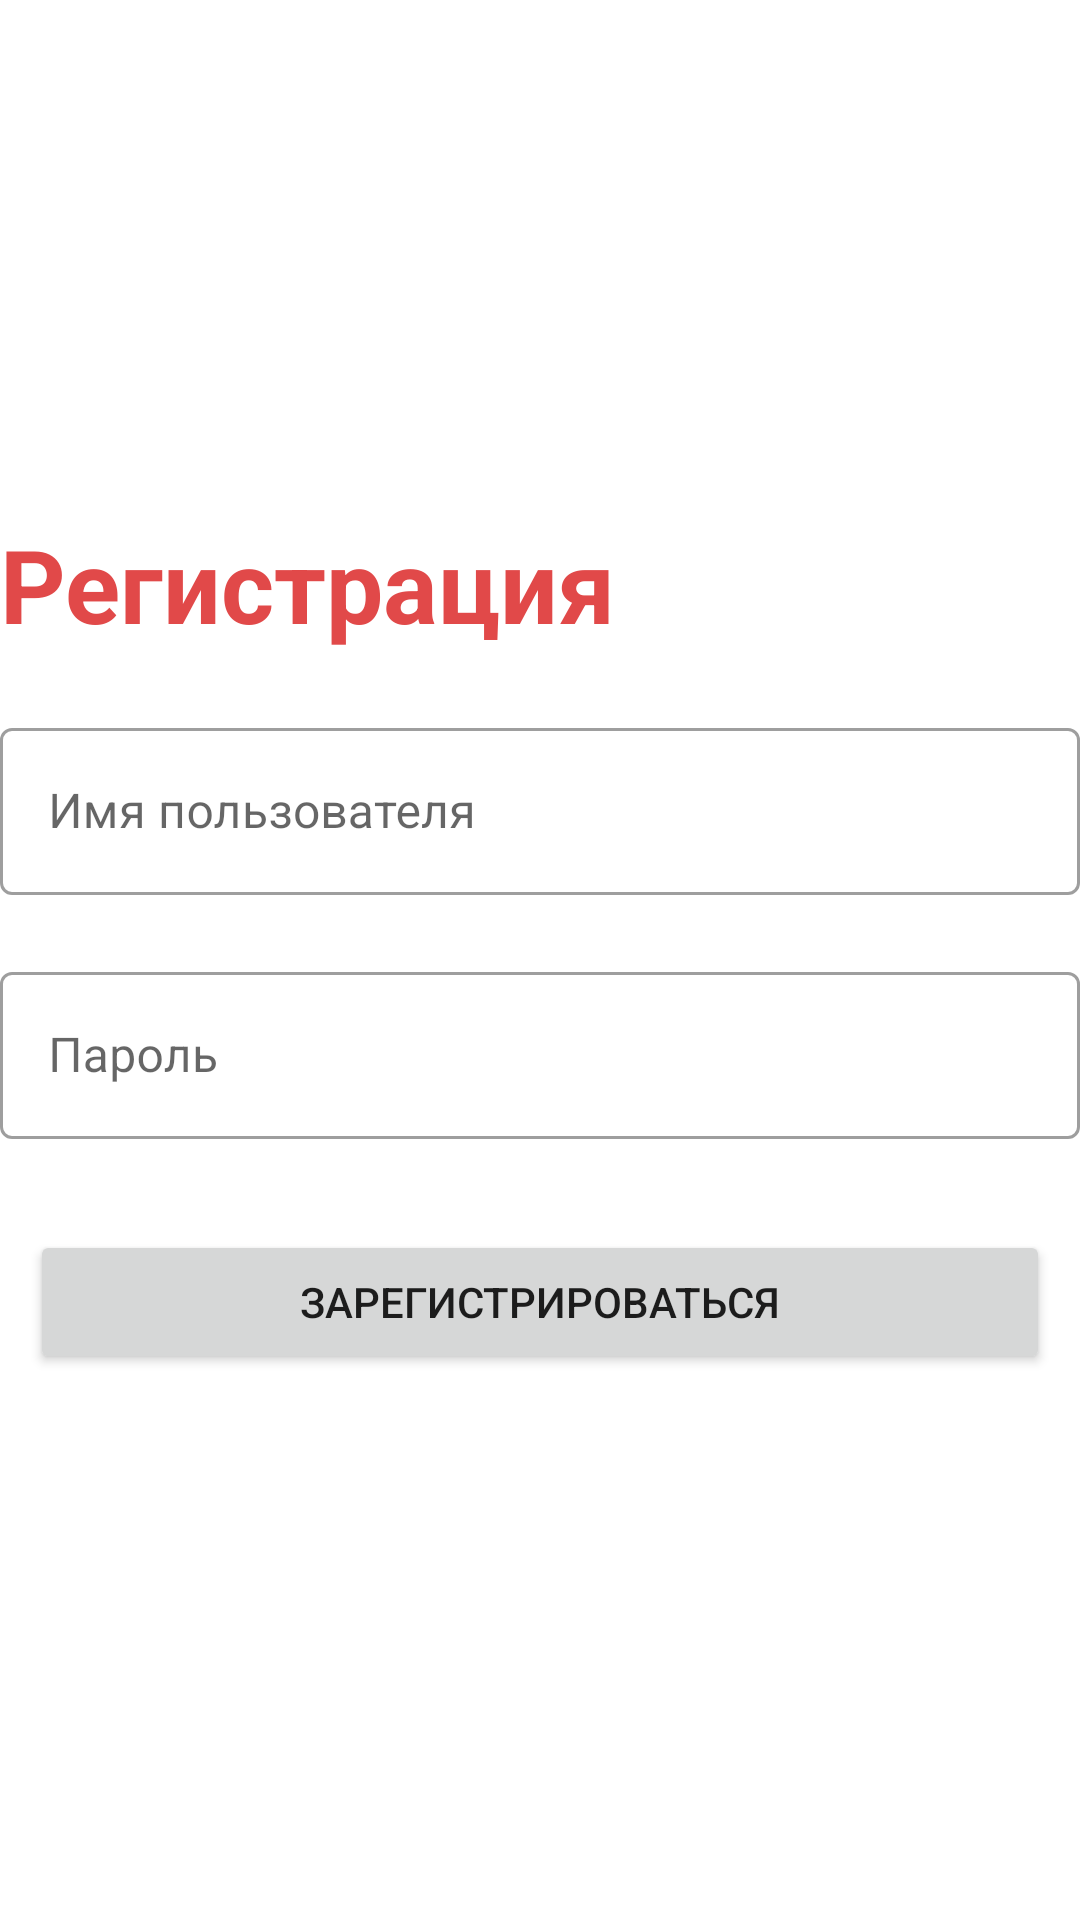

Write the Android layout XML for this screen, with the resource values it uses.
<!-- AndroidManifest.xml: application theme Theme.Loans -->
<!-- res/layout/registration_fragment_layout.xml -->
<?xml version="1.0" encoding="utf-8"?>
<LinearLayout xmlns:android="http://schemas.android.com/apk/res/android"
    xmlns:tools="http://schemas.android.com/tools"
    android:layout_width="match_parent"
    android:layout_height="match_parent"
    android:layout_margin="@dimen/layoutMargin"
    android:gravity="center"
    android:orientation="vertical"
    tools:context=".ui.fragments.registration.RegistrationFragment">

    <TextView
        android:id="@+id/textLogIn"
        style="@style/HugeHeaders"
        android:layout_width="wrap_content"
        android:layout_height="wrap_content"
        android:layout_gravity="start"
        android:layout_marginBottom="20dp"
        android:text="@string/registration" />

    <com.google.android.material.textfield.TextInputLayout
        android:id="@+id/textFieldFirstname"
        style="@style/TextInputLayoutStyle"
        android:layout_width="match_parent"
        android:layout_height="wrap_content"
        android:hint="@string/user_name">

        <com.google.android.material.textfield.TextInputEditText
            android:id="@+id/textFirstnameInput"
            android:layout_width="match_parent"
            android:layout_height="wrap_content"
            android:inputType="textEmailAddress" />

    </com.google.android.material.textfield.TextInputLayout>

    <com.google.android.material.textfield.TextInputLayout
        android:id="@+id/textFieldPassword"
        style="@style/TextInputLayoutStyle"
        android:layout_width="match_parent"
        android:layout_height="wrap_content"
        android:hint="@string/password">

        <com.google.android.material.textfield.TextInputEditText
            android:id="@+id/textPassInput"
            android:layout_width="match_parent"
            android:layout_height="wrap_content" />

    </com.google.android.material.textfield.TextInputLayout>

    <Button
        android:id="@+id/buttonRegister"
        style="@style/ButtonStyle"
        android:layout_width="match_parent"
        android:layout_height="wrap_content"
        android:text="@string/register" />


</LinearLayout>
<!-- resources referenced by this layout -->
<resources>
  <dimen name="layoutMargin">10dp</dimen>
  <string name="password">Пароль</string>
  <string name="register">Зарегистрироваться</string>
  <string name="registration">Регистрация</string>
  <string name="user_name">Имя пользователя</string>
  <style name="ButtonStyle" parent="ShapeAppearanceOverlay.Material3.Button">
          <item name="android:layout_margin">@dimen/button_margin</item>
      </style>
  <style name="HugeHeaders" parent="TextAppearance.AppCompat.Display1">
          <item name="android:textColor">?attr/colorPrimary</item>
          <item name="android:textStyle">bold</item>
      </style>
  <style name="TextInputLayoutStyle" parent="Widget.MaterialComponents.TextInputLayout.OutlinedBox">
          <item name="boxBackgroundColor">?attr/colorOnPrimary</item>
          <item name="errorEnabled">true</item>
      </style>
  <style name="Theme.Loans" parent="Theme.MaterialComponents.DayNight.NoActionBar">
          
          <item name="colorPrimary">@color/colorPrimary</item>
          <item name="colorPrimaryVariant">@color/grayColor</item>
          <item name="colorOnPrimary">@color/white</item>
          <item name="colorOnError">@color/colorRed</item>
          
          <item name="colorSecondary">@color/colorPrimary</item>
          <item name="colorSecondaryVariant">@color/greenColor</item>
          <item name="colorOnSecondary">@color/black</item>
          
          <item name="colorTertiary">@color/darkGrayColor</item>
          
          <item name="android:statusBarColor">?attr/colorPrimaryVariant</item>
          
      </style>
  <dimen name="button_margin">10dp</dimen>
  <color name="colorPrimary">#E14949</color>
  <color name="grayColor">#E9E7E7</color>
  <color name="white">#FFFFFFFF</color>
  <color name="colorRed">#FF1F1F</color>
  <color name="greenColor">#16B839</color>
  <color name="black">#FF000000</color>
  <color name="darkGrayColor">#B1B0B0</color>
</resources>
